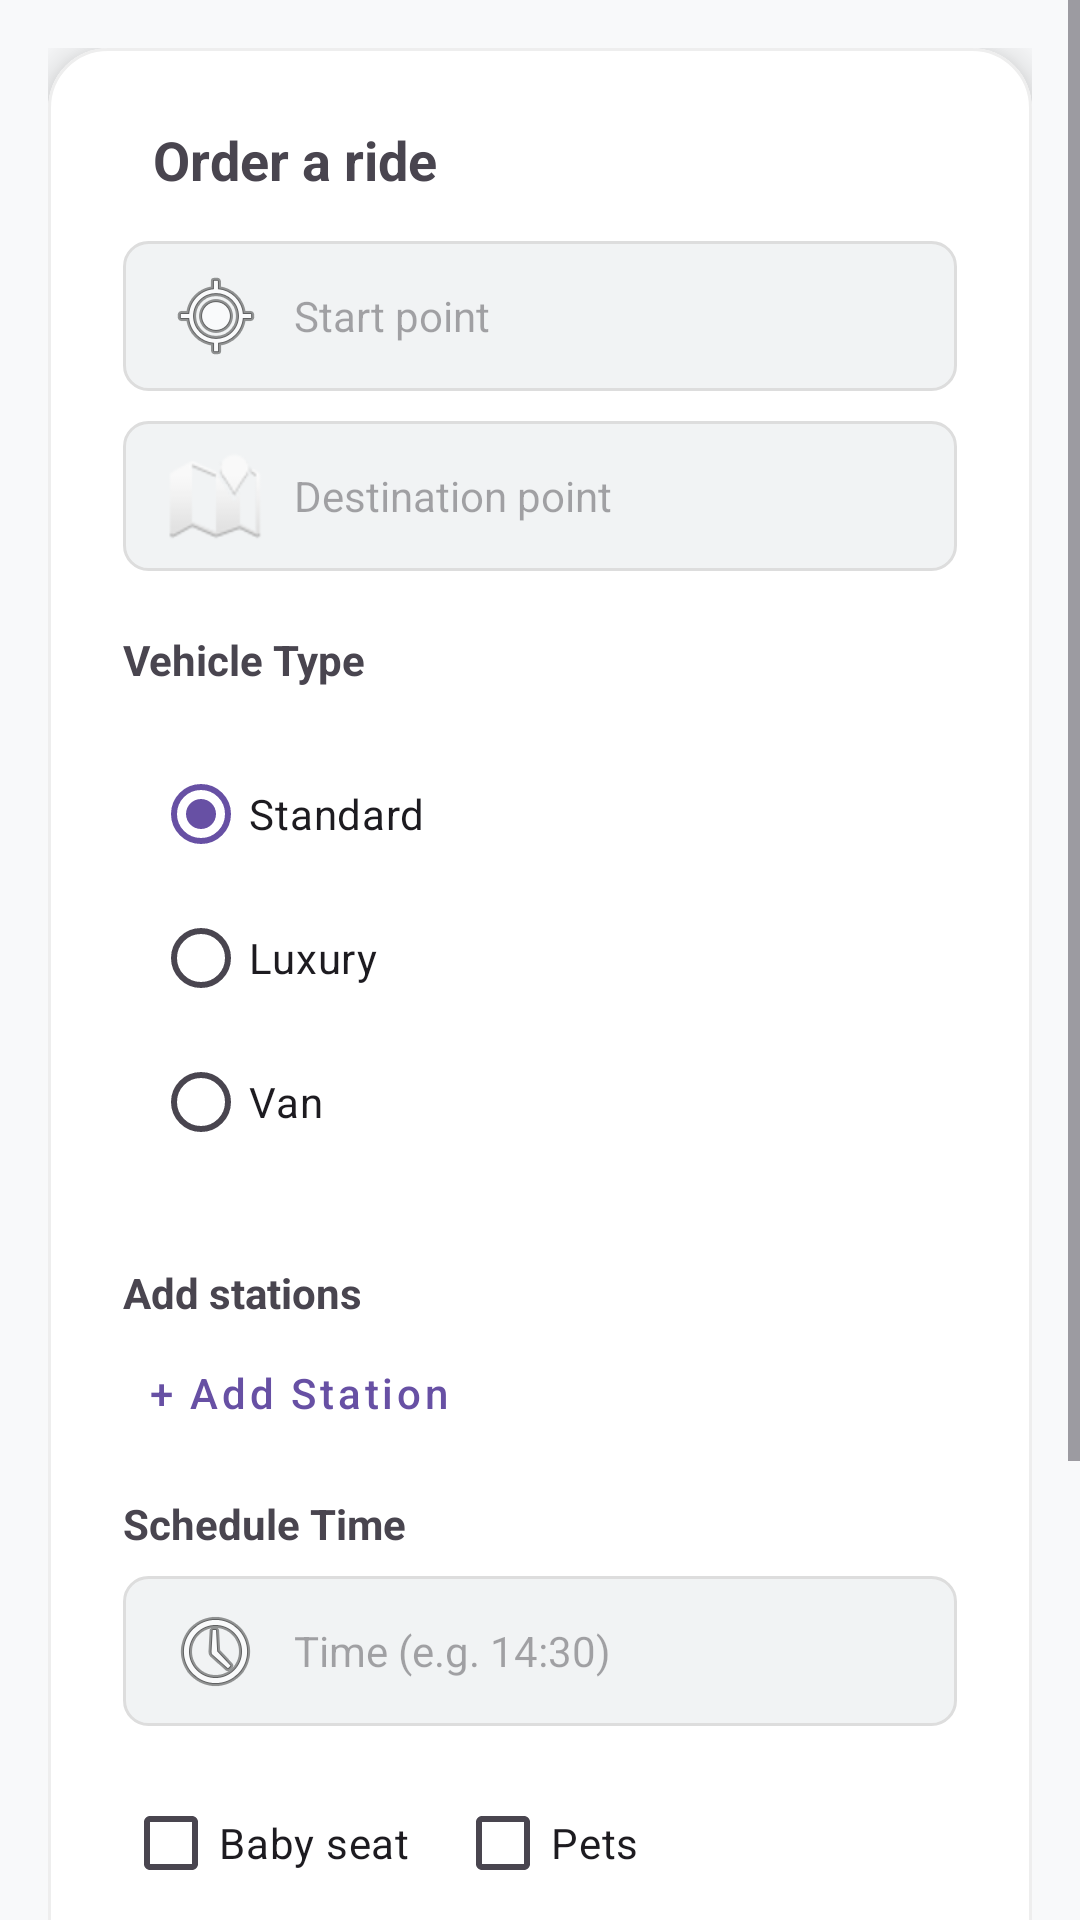

Write the Android layout XML for this screen, with the resource values it uses.
<!-- AndroidManifest.xml: application theme Theme.TaxiApp -->
<!-- res/layout/fragment_order_ride.xml -->
<?xml version="1.0" encoding="utf-8"?>
<ScrollView xmlns:android="http://schemas.android.com/apk/res/android"
    xmlns:app="http://schemas.android.com/apk/res-auto"
    android:layout_width="match_parent"
    android:layout_height="match_parent"
    android:background="#F8F9FA"
    android:fillViewport="true">

    <LinearLayout
        android:layout_width="match_parent"
        android:layout_height="wrap_content"
        android:gravity="center_horizontal"
        android:padding="16dp">

        <com.google.android.material.card.MaterialCardView
            android:layout_width="match_parent"
            android:layout_height="wrap_content"
            app:cardBackgroundColor="@color/white"
            app:cardCornerRadius="20dp"
            app:cardElevation="8dp"
            app:strokeColor="#EEEEEE"
            app:strokeWidth="1dp">

            <LinearLayout
                android:layout_width="match_parent"
                android:layout_height="wrap_content"
                android:orientation="vertical"
                android:padding="25dp">

                <TextView
                    android:layout_width="match_parent"
                    android:layout_height="wrap_content"
                    android:layout_marginBottom="15dp"
                    android:paddingStart="10dp"
                    android:text="Order a ride"
                    android:textColor="@color/purple_main"
                    android:textSize="18sp"
                    android:textStyle="bold" />

                <com.google.android.material.card.MaterialCardView
                    android:id="@+id/layoutBlocked"
                    android:layout_width="match_parent"
                    android:layout_height="wrap_content"
                    android:layout_marginBottom="15dp"
                    android:visibility="gone"
                    app:cardBackgroundColor="#FFE6E6"
                    app:cardCornerRadius="8dp"
                    app:strokeColor="@android:color/holo_red_dark"
                    app:strokeWidth="1dp">
                    <TextView
                        android:id="@+id/tvBlockedNote"
                        android:layout_width="wrap_content"
                        android:layout_height="wrap_content"
                        android:padding="10dp"
                        android:text="Your account is blocked."
                        android:textColor="@android:color/holo_red_dark"
                        android:textStyle="bold" />
                </com.google.android.material.card.MaterialCardView>

                <LinearLayout
                    android:layout_width="match_parent"
                    android:layout_height="wrap_content"
                    android:orientation="vertical"
                    android:layout_marginBottom="20dp">

                    <AutoCompleteTextView
                        android:id="@+id/etStartPoint"
                        android:layout_width="match_parent"
                        android:layout_height="50dp"
                        android:layout_marginBottom="10dp"
                        android:background="@drawable/input_background"
                        android:hint="Start point"
                        android:paddingStart="15dp"
                        android:textSize="14sp"
                        android:completionThreshold="3"
                        android:drawableStart="@android:drawable/ic_menu_mylocation"
                        android:drawablePadding="10dp" />

                    <AutoCompleteTextView
                        android:id="@+id/etDestinationPoint"
                        android:layout_width="match_parent"
                        android:layout_height="50dp"
                        android:background="@drawable/input_background"
                        android:hint="Destination point"
                        android:paddingStart="15dp"
                        android:textSize="14sp"
                        android:completionThreshold="3"
                        android:drawableStart="@android:drawable/ic_dialog_map"
                        android:drawablePadding="10dp" />
                </LinearLayout>

                <TextView
                    android:layout_width="wrap_content"
                    android:layout_height="wrap_content"
                    android:text="Vehicle Type"
                    android:textColor="@color/purple_main"
                    android:textStyle="bold"
                    android:layout_marginBottom="8dp" />

                <RadioGroup
                    android:id="@+id/rgVehicleType"
                    android:layout_width="match_parent"
                    android:layout_height="wrap_content"
                    android:padding="10dp"
                    android:layout_marginBottom="20dp">
                    <RadioButton android:id="@+id/rbStandard" android:layout_width="wrap_content" android:layout_height="wrap_content" android:text="Standard" android:checked="true"/>
                    <RadioButton android:id="@+id/rbLuxury" android:layout_width="wrap_content" android:layout_height="wrap_content" android:text="Luxury" />
                    <RadioButton android:id="@+id/rbVan" android:layout_width="wrap_content" android:layout_height="wrap_content" android:text="Van" />
                </RadioGroup>

                <TextView
                    android:layout_width="wrap_content"
                    android:layout_height="wrap_content"
                    android:text="Add stations"
                    android:textColor="@color/purple_main"
                    android:textStyle="bold" />

                <LinearLayout
                    android:id="@+id/containerStations"
                    android:layout_width="match_parent"
                    android:layout_height="wrap_content"
                    android:orientation="vertical" />

                <com.google.android.material.button.MaterialButton
                    android:id="@+id/btnAddStation"
                    style="@style/Widget.MaterialComponents.Button.TextButton"
                    android:layout_width="wrap_content"
                    android:layout_height="wrap_content"
                    android:text="+ Add Station"
                    android:textAllCaps="false" />

                <TextView
                    android:layout_width="wrap_content"
                    android:layout_height="wrap_content"
                    android:layout_marginTop="10dp"
                    android:text="Schedule Time"
                    android:textColor="@color/purple_main"
                    android:textStyle="bold"
                    android:layout_marginBottom="8dp" />

                <EditText
                    android:id="@+id/etStartTime"
                    android:layout_width="match_parent"
                    android:layout_height="50dp"
                    android:layout_marginBottom="15dp"
                    android:background="@drawable/input_background"
                    android:hint="Time (e.g. 14:30)"
                    android:paddingStart="15dp"
                    android:textSize="14sp"
                    android:drawableStart="@android:drawable/ic_menu_recent_history"
                    android:drawablePadding="10dp" />

                <LinearLayout
                    android:layout_width="match_parent"
                    android:layout_height="wrap_content"
                    android:orientation="horizontal"
                    android:layout_marginBottom="20dp">
                    <CheckBox android:id="@+id/cbBaby" android:layout_width="wrap_content" android:layout_height="wrap_content" android:text="Baby seat" />
                    <CheckBox android:id="@+id/cbPets" android:layout_width="wrap_content" android:layout_height="wrap_content" android:text="Pets" android:layout_marginStart="15dp" />
                </LinearLayout>

                <TextView
                    android:layout_width="wrap_content"
                    android:layout_height="wrap_content"
                    android:text="Other passengers"
                    android:textColor="@color/purple_main"
                    android:textStyle="bold" />

                <LinearLayout
                    android:id="@+id/containerPassengers"
                    android:layout_width="match_parent"
                    android:layout_height="wrap_content"
                    android:orientation="vertical" />

                <com.google.android.material.button.MaterialButton
                    android:id="@+id/btnAddPassenger"
                    style="@style/Widget.MaterialComponents.Button.TextButton"
                    android:layout_width="wrap_content"
                    android:layout_height="wrap_content"
                    android:text="+ Add Passenger"
                    android:textAllCaps="false" />

                <com.google.android.material.button.MaterialButton
                    android:id="@+id/btnOrderRide"
                    android:layout_width="match_parent"
                    android:layout_height="55dp"
                    android:layout_marginTop="20dp"
                    android:text="Order Ride"
                    app:cornerRadius="25dp" />

            </LinearLayout>
        </com.google.android.material.card.MaterialCardView>
    </LinearLayout>
</ScrollView>
<!-- resources referenced by this layout -->
<resources>
  <color name="white">#FFFFFFFF</color>
  <!-- drawable input_background (drawable) -->
  <?xml version="1.0" encoding="utf-8"?>
  <shape xmlns:android="http://schemas.android.com/apk/res/android"
      android:shape="rectangle">
      <solid android:color="#F1F3F4" /> <corners android:radius="8dp" />   <stroke
      android:width="1dp"
      android:color="#DDDDDD" />     </shape>
  <style name="Theme.TaxiApp" parent="Base.Theme.TaxiApp" />
  <style name="Base.Theme.TaxiApp" parent="Theme.Material3.DayNight.NoActionBar">
          
          
      </style>
</resources>
